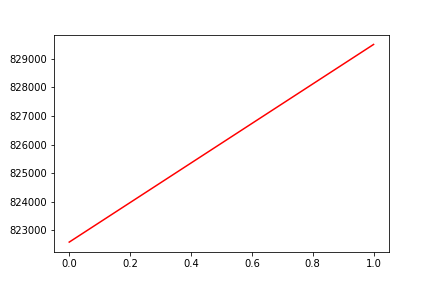

Values plotted in this chart, from the file beside it:
, date, assets
0, 0, 822593
1, 20170425, 829498
